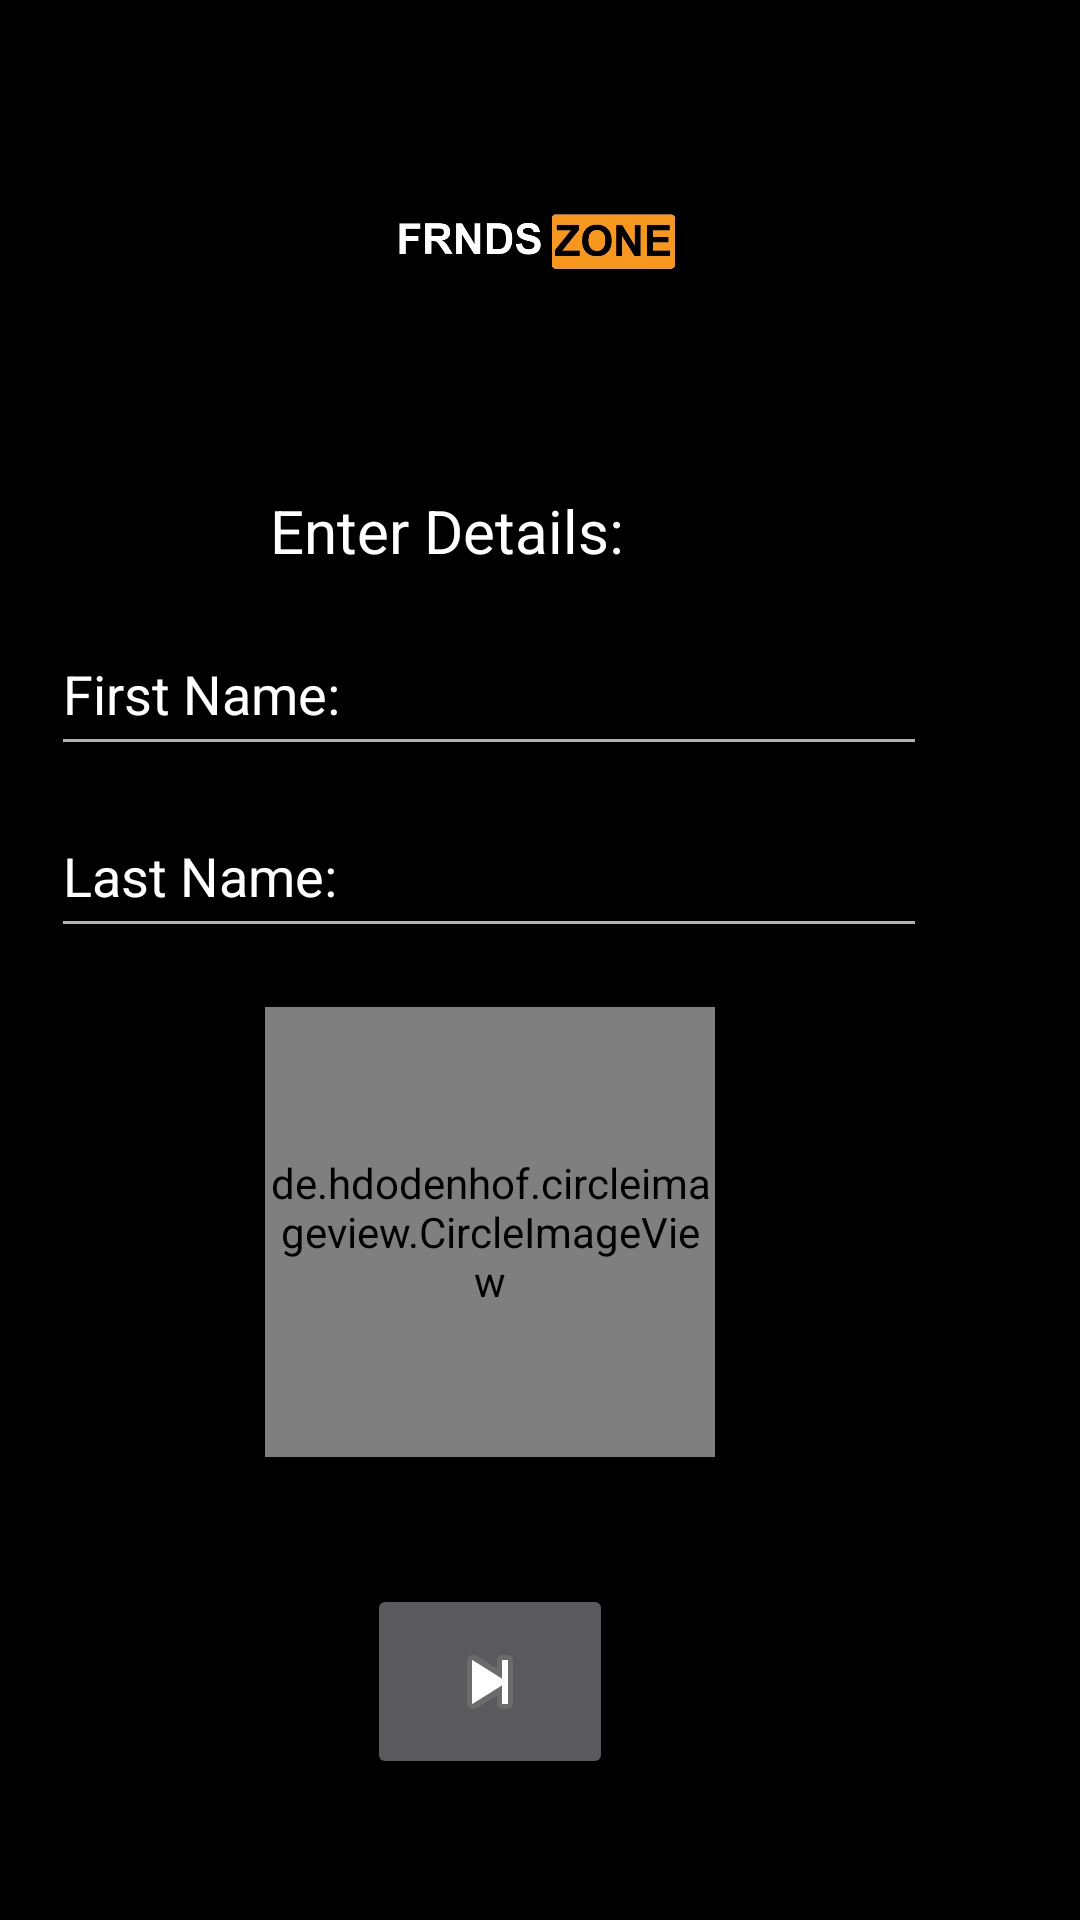

This screen was rendered from an Android layout file. Write that file and the resources it references.
<!-- AndroidManifest.xml: application theme AppTheme -->
<!-- res/layout/activity_details.xml -->
<?xml version="1.0" encoding="utf-8"?>
<androidx.constraintlayout.widget.ConstraintLayout xmlns:android="http://schemas.android.com/apk/res/android"
    xmlns:app="http://schemas.android.com/apk/res-auto"
    xmlns:tools="http://schemas.android.com/tools"
    android:layout_width="match_parent"
    android:layout_height="match_parent"
    android:background="#000000"
    android:visibility="visible">
    android:background="@color/black"

    <ImageView
        android:id="@+id/imageView2"
        android:layout_width="349dp"
        android:layout_height="80dp"
        android:layout_marginTop="36dp"
        app:layout_constraintBottom_toTopOf="@+id/editText"
        app:layout_constraintEnd_toEndOf="parent"
        app:layout_constraintHorizontal_bias="0.483"
        app:layout_constraintStart_toStartOf="parent"
        app:layout_constraintTop_toTopOf="parent"
        app:layout_constraintVertical_bias="0.0"
        app:srcCompat="@drawable/photo"
        tools:ignore="MissingConstraints,UnknownId" />

    <TextView
        android:id="@+id/textView"
        android:layout_width="278dp"
        android:layout_height="58dp"
        android:layout_marginTop="32dp"
        android:gravity="center"
        android:text="Enter Details:"
        android:textColor="#fff"
        android:textSize="20dp"
        app:layout_constraintBottom_toTopOf="@+id/last_name"
        app:layout_constraintEnd_toEndOf="parent"
        app:layout_constraintHorizontal_bias="0.12"
        app:layout_constraintStart_toStartOf="parent"
        app:layout_constraintTop_toBottomOf="@+id/imageView2"
        app:layout_constraintVertical_bias="0.0"
        tools:ignore="MissingConstraints" />

    <EditText
        android:id="@+id/last_name"
        android:layout_width="292dp"
        android:layout_height="51dp"
        android:ems="10"
        android:hint="Last Name:"
        android:inputType="text"
        android:textColor="#fff"
        android:textColorHint="#fff"
        app:layout_constraintBottom_toBottomOf="parent"
        app:layout_constraintEnd_toEndOf="parent"
        app:layout_constraintHorizontal_bias="0.252"
        app:layout_constraintStart_toStartOf="parent"
        app:layout_constraintTop_toTopOf="parent"
        app:layout_constraintVertical_bias="0.45" />

    <EditText
        android:id="@+id/first_name"
        android:layout_width="292dp"
        android:layout_height="51dp"
        android:ems="10"
        android:textColor="#fff"
        android:hint="First Name:"
        android:inputType="text"
        android:textColorHint="#fff"
        app:layout_constraintBottom_toBottomOf="parent"
        app:layout_constraintEnd_toEndOf="parent"
        app:layout_constraintHorizontal_bias="0.252"
        app:layout_constraintStart_toStartOf="parent"
        app:layout_constraintTop_toTopOf="parent"
        app:layout_constraintVertical_bias="0.347" />

    <ImageButton
        android:id="@+id/nxtbutton"
        android:layout_width="82dp"
        android:layout_height="65dp"
        app:layout_constraintBottom_toBottomOf="parent"
        app:layout_constraintEnd_toEndOf="parent"
        app:layout_constraintHorizontal_bias="0.44"
        app:layout_constraintStart_toStartOf="parent"
        app:layout_constraintTop_toBottomOf="@+id/last_name"
        app:layout_constraintVertical_bias="0.818"
        app:srcCompat="@android:drawable/ic_media_next" />

    <de.hdodenhof.circleimageview.CircleImageView
        android:id="@+id/profile_img"
        android:orientation="vertical"
        android:layout_width="150dp"
        android:layout_height="150dp"
        android:src="@drawable/profile"
        app:civ_border_color="#C1D312"
        app:civ_border_width="2dp"
        app:layout_constraintBottom_toBottomOf="parent"
        app:layout_constraintEnd_toEndOf="parent"
        app:layout_constraintHorizontal_bias="0.421"
        app:layout_constraintStart_toStartOf="parent"
        app:layout_constraintTop_toTopOf="parent"
        app:layout_constraintVertical_bias="0.685"
        tools:ignore="MissingConstraints" />
</androidx.constraintlayout.widget.ConstraintLayout>
<!-- resources referenced by this layout -->
<resources>
  <color name="black">#000000</color>
  <!-- drawable photo: jpg bitmap (drawable, 46488 bytes) -->
  <style name="AppTheme" parent="Theme.AppCompat.NoActionBar">
          
          <item name="colorPrimary">@color/colorPrimary</item>
          <item name="colorPrimaryDark">@color/colorPrimaryDark</item>
          <item name="colorAccent">@color/colorAccent</item>
      </style>
  <color name="colorPrimary">#6200EE</color>
  <color name="colorPrimaryDark">#3700B3</color>
  <color name="colorAccent">#03DAC5</color>
</resources>
